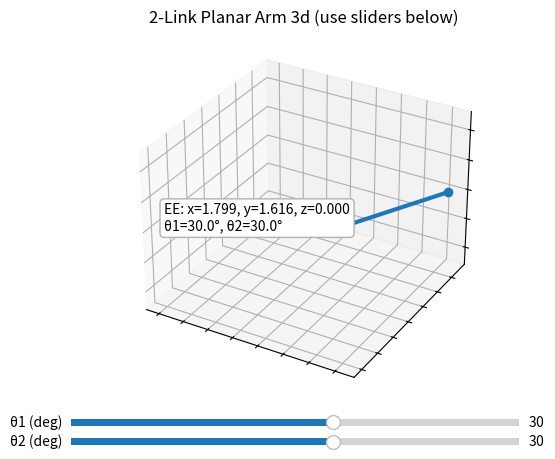

Reproduce this figure in Python.

import numpy as np
import matplotlib.pyplot as plt
from matplotlib.widgets import Slider

# --- predefined link lengths (in arbitrary units) ---
L1 = 1.5  # link length 1
L2 = 1.0  # link length 2

def fk(theta1, theta2):   #defining a function which is for calculating forward kinematics
    """Forward kinematics for a 2R planar arm (angles in radians)."""
    x1 = L1*np.cos(theta1)  # x-coordinate of joint 1
    y1 = L1*np.sin(theta1)  # y-coordinate of joint 1
    x2 = x1 + L2*np.cos(theta1 + theta2) # x-coordinate of end-effector
    y2 = y1 + L2*np.sin(theta1 + theta2) # y-coordinate of end-effector
    return (0, 0,0), (x1, y1,0), (x2, y2,0)

# --- figure and axes ---
fig, ax = plt.subplots(subplot_kw={"projection": "3d"})
# ax = plt.subplot(111) 
# ax.set_aspect("equal", adjustable="box"/\)
ax.set(xticklabels=[],
       yticklabels=[],
       zticklabels=[])

ax.grid(True, linestyle="--", linewidth=0.5)
ax.set_title("2-Link Planar Arm 3d (use sliders below)")



#
# ax.plot(xs, ys, zs)



# plt.show()

# initial angles (radians)
theta1_0 = np.deg2rad(30.0)
theta2_0 = np.deg2rad(30.0)

# draw initial arm
base, joint, ee = fk(theta1_0, theta2_0) # calling the fk function to get the positions of base, joint and end-effector
 
(link_line,) = ax.plot([base[0], joint[0], ee[0]], # plotting the arm
                       [base[1], joint[1], ee[1]],
                       marker="o", linewidth=3)
# ee_text = ax.text(0.02, 0.98, "", transform=ax.transAxes,
#                   va="top", ha="left", fontsize=10,
#                   bbox=dict(boxstyle="round", fc="w", ec="0.7"))

ee_text = ax.text(0, 0, 0, "", fontsize=10,
                  bbox=dict(boxstyle="round", fc="w", ec="0.7"))

# --- slider axes (beneath plot) ---
slider_ax1 = plt.axes([0.15, 0.05, 0.7, 0.03]) #slider for theta1
slider_ax2 = plt.axes([0.15, 0.01, 0.7, 0.03]) #slider for theta2

s_theta1 = Slider(slider_ax1, 'θ1 (deg)', -180.0, 180.0, valinit=np.rad2deg(theta1_0)) #initial value of theta1
s_theta2 = Slider(slider_ax2, 'θ2 (deg)', -180.0, 180.0, valinit=np.rad2deg(theta2_0))  #initial value of theta2

def update(_):
    th1 = np.deg2rad(s_theta1.val) # converting theta1 from degrees to radians
    th2 = np.deg2rad(s_theta2.val) # converting theta2 from degrees to radians
    b, j, e = fk(th1, th2) # calling the fk function to get the positions of base, joint and end-effector
    link_line.set_data_3d([b[0], j[0], e[0]],
                          [b[1], j[1], e[1]],
                          [b[2], j[2], e[2]]) # updating the arm position
    ee_text.set_text(f"EE: x={e[0]:.3f}, y={e[1]:.3f}, z={e[2]:.3f}\n"
                     f"θ1={np.rad2deg(th1):.1f}°, θ2={np.rad2deg(th2):.1f}°")
    plt.draw()

s_theta1.on_changed(update) #
s_theta2.on_changed(update)
update(None)

plt.show()
